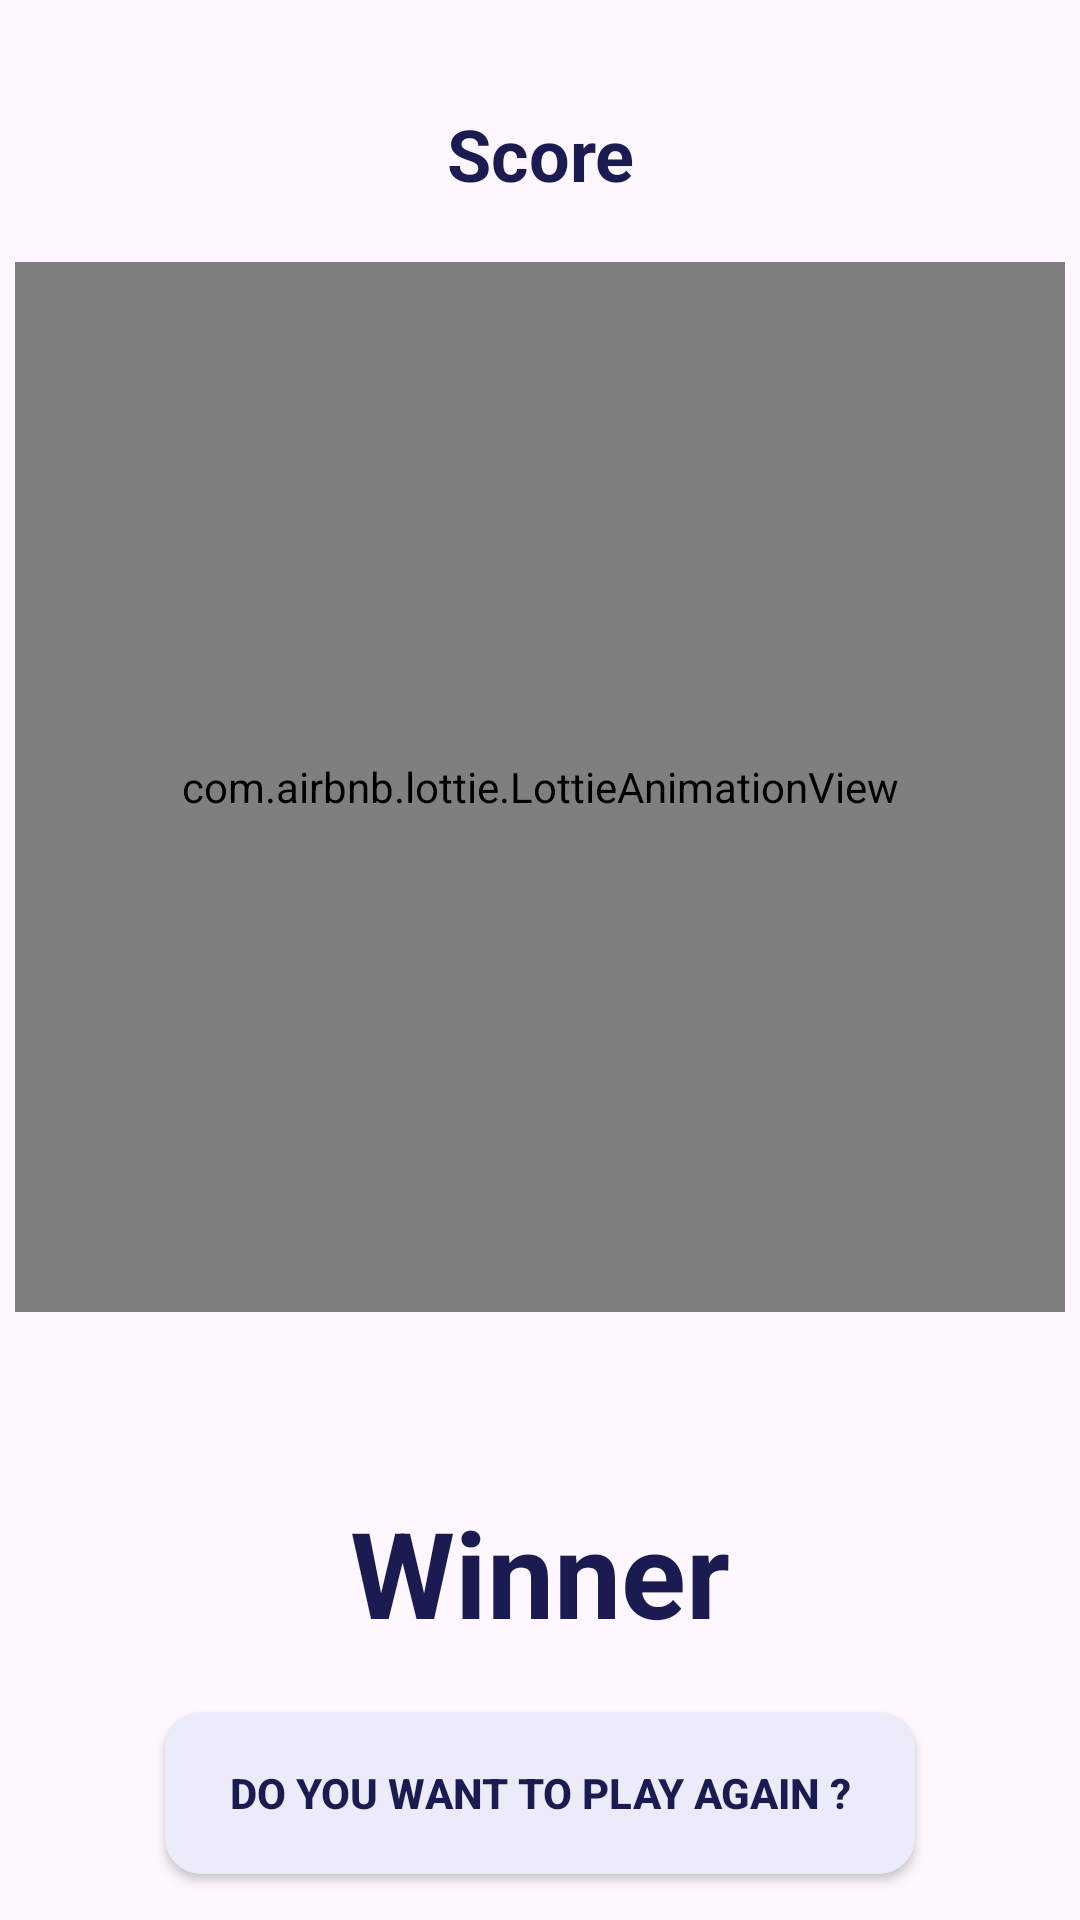

The Android layout XML behind this screen, and the referenced resources:
<!-- AndroidManifest.xml: application theme Theme.MindMoneyChallenge -->
<!-- res/layout/activity_results.xml -->
<?xml version="1.0" encoding="utf-8"?>
<androidx.constraintlayout.widget.ConstraintLayout xmlns:android="http://schemas.android.com/apk/res/android"
    xmlns:app="http://schemas.android.com/apk/res-auto"
    xmlns:tools="http://schemas.android.com/tools"
    android:layout_width="match_parent"
    android:layout_height="match_parent"
    android:background="@drawable/quiz_1"
    tools:context=".Result.ResultsActivity">

    <LinearLayout
        android:layout_width="match_parent"
        android:layout_height="match_parent"
        android:gravity="center"
        android:orientation="vertical">

        <TextView
            android:id="@+id/score"
            android:layout_width="wrap_content"
            android:layout_height="wrap_content"
            android:text="Score"
            android:textAlignment="center"
            android:textStyle="bold"
            android:padding="20dp"
            android:textColor="@color/textColor"
            android:textSize="24sp"/>

    <com.airbnb.lottie.LottieAnimationView
        android:id="@+id/resultsAnimation"
        android:layout_width="350dp"
        android:layout_height="350dp"
        android:layout_marginBottom="20dp"
        app:lottie_autoPlay="true"
        app:layout_constraintBottom_toBottomOf="parent"
        app:layout_constraintEnd_toEndOf="parent"
        app:layout_constraintStart_toStartOf="parent"
        app:layout_constraintTop_toTopOf="parent"
        app:lottie_rawRes="@raw/winn" />

    <TextView
        android:id="@+id/resultText"
        android:layout_width="wrap_content"
        android:layout_height="wrap_content"
        android:text="Winner"
        android:textColor="@color/textColor"
        android:textSize="40sp"
        android:padding="20dp"
        android:textAlignment="center"
        android:layout_marginTop="20dp"
        android:textStyle="bold"
        app:layout_constraintBottom_toBottomOf="parent" />

        <androidx.appcompat.widget.AppCompatButton
            android:id="@+id/playAgainButton"
            android:layout_width="250dp"
            android:layout_height="54dp"
            android:text="Do you want to play again ?"
            android:textColor="@color/textColor"
            android:textStyle="bold"
            android:background="@drawable/options_btn_bg"/>

    </LinearLayout>

</androidx.constraintlayout.widget.ConstraintLayout>
<!-- resources referenced by this layout -->
<resources>
  <color name="textColor">#1A1B51</color>
  <!-- drawable options_btn_bg (drawable) -->
  <?xml version="1.0" encoding="utf-8"?>
  <shape android:shape="rectangle" xmlns:android="http://schemas.android.com/apk/res/android">
      <solid android:color="#ECEBFA"/>
      <corners android:radius="12dp"/>
  </shape>
  <style name="Theme.MindMoneyChallenge" parent="Base.Theme.MindMoneyChallenge" />
  <style name="Base.Theme.MindMoneyChallenge" parent="Theme.Material3.DayNight.NoActionBar">
          
          
      </style>
</resources>
